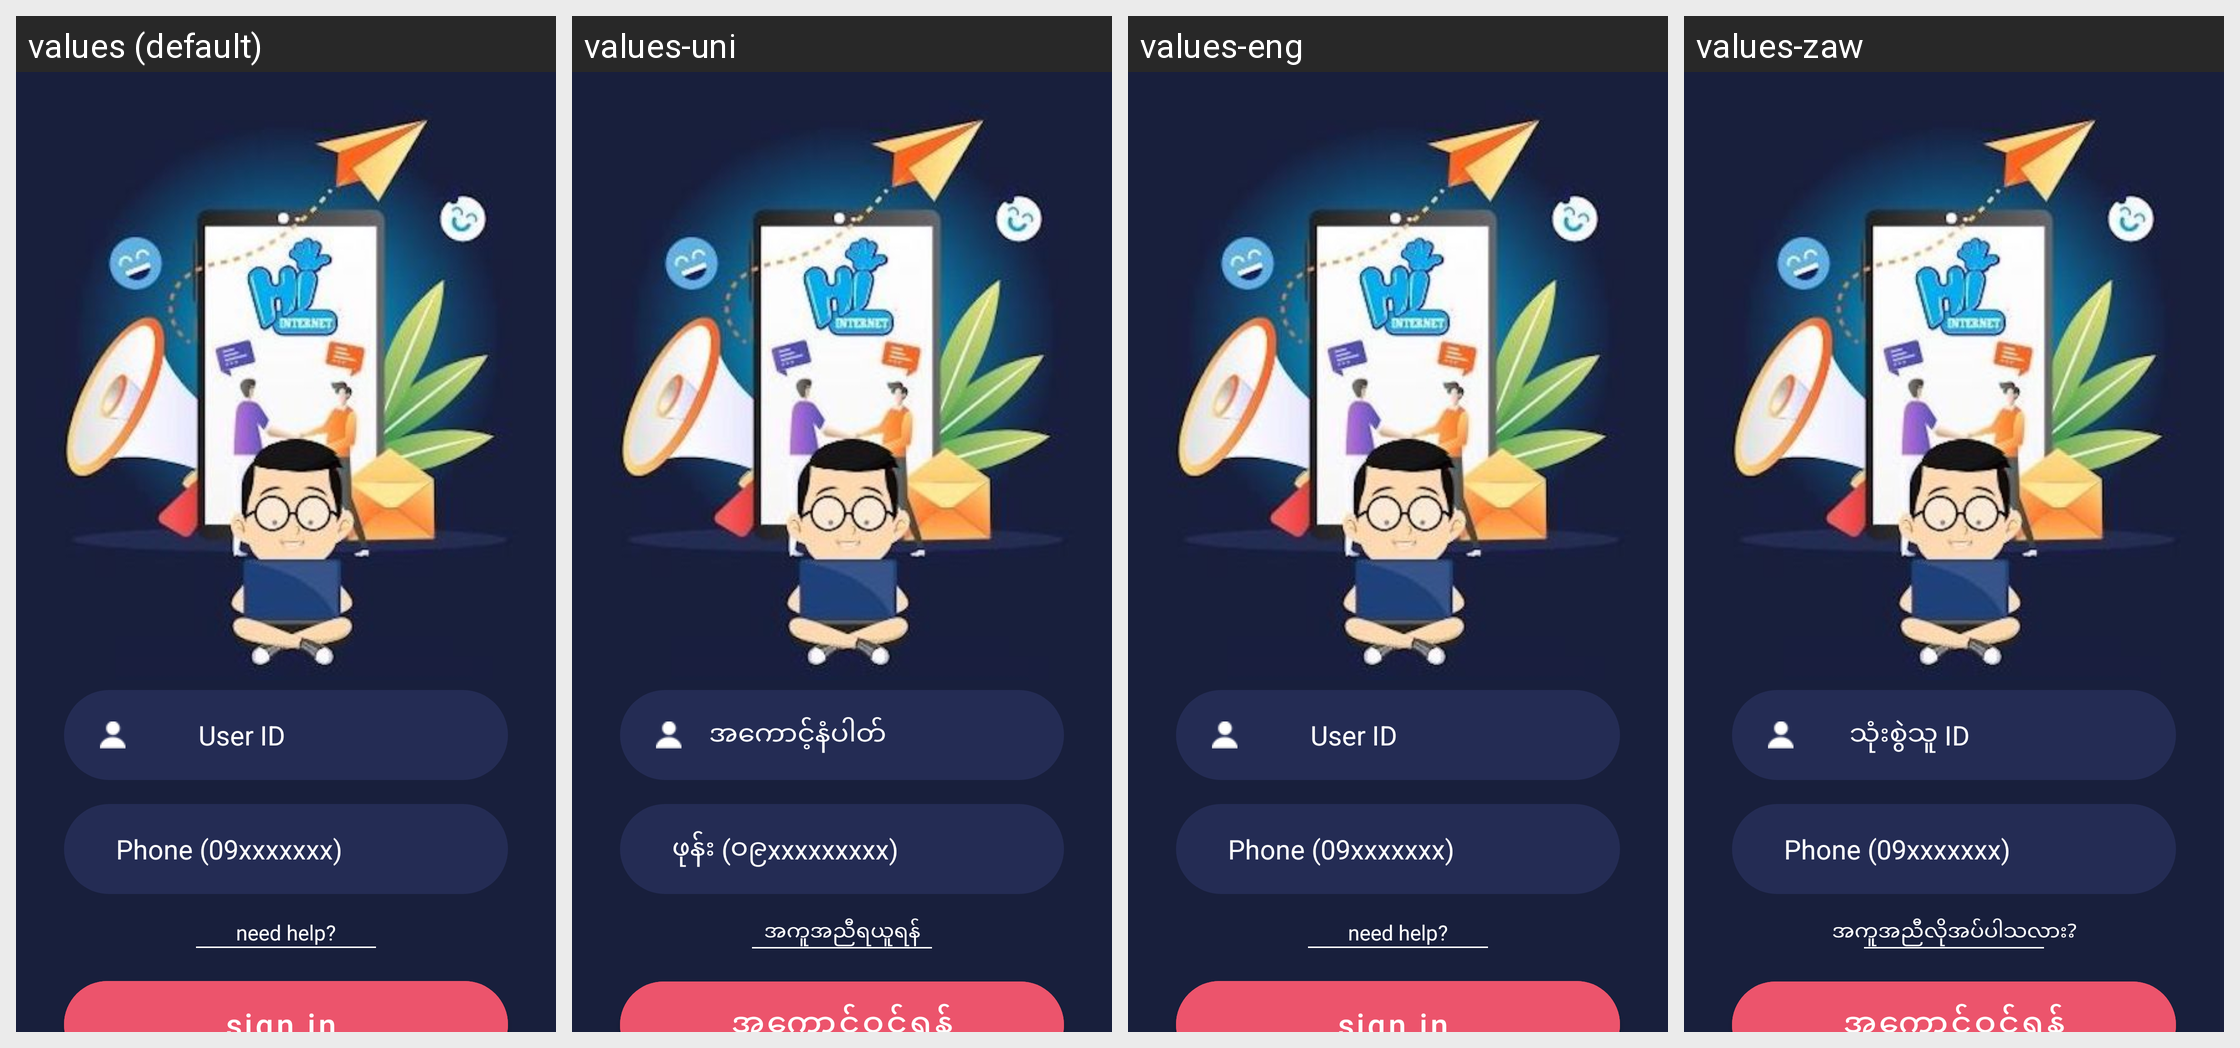

Translations of the strings shown on this Android screen, per locale in the grid:
Android screen res/layout/activity_signin.xml rendered under 4 locales, left to right: values (default), values-uni, values-eng, values-zaw. Device: Nexus 5 (rendered at 1080×1920; each locale shown at half size, 540×960, under a caption strip naming it); theme AppTheme.
Strings drawn on this screen, with the default value and each locale's value (text and hints the layout hard-codes, and strings that could not be matched under every locale, appear in the picture but are not listed):

str_txt_userID
  values: User ID
  values-uni: အကောင့်နံပါတ်
  values-eng: User ID
  values-zaw: သုံးစွဲသူ ID

str_txt_phoneNo
  values: Phone (09xxxxxxx)
  values-uni: ဖုန်း (၀၉xxxxxxxxx)
  values-eng: Phone (09xxxxxxx)
  values-zaw: Phone (09xxxxxxx)

str_txt_needHelp
  values: need help?
  values-uni: အကူအညီရယူရန်
  values-eng: need help?
  values-zaw: အကူအညီလိုအပ်ပါသလား?

str_signin
  values: sign in 
  values-uni: အကောင့်ဝင်ရန်
  values-eng: sign in 
  values-zaw: အကောင့်ဝင်ရန်
